The GitHub repository internet-of-production/microstructure-deep-generative-models contains a labelled image folder "200" with 9 categories: fine grain 0, fine grain 1, fine grain 2, middle grain 3, middle grain 4, middle grain 5, coarse grain 6, coarse grain 7, coarse grain 8. Examples follow, each with its label.

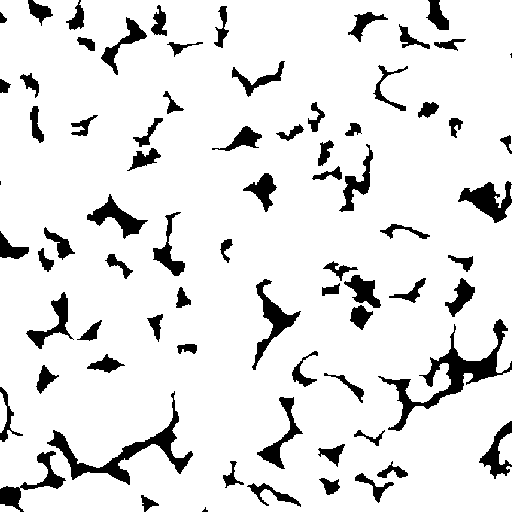
Label: fine grain 0

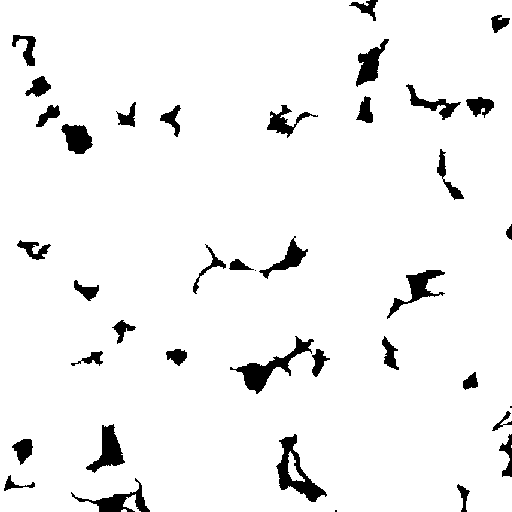
Label: middle grain 4

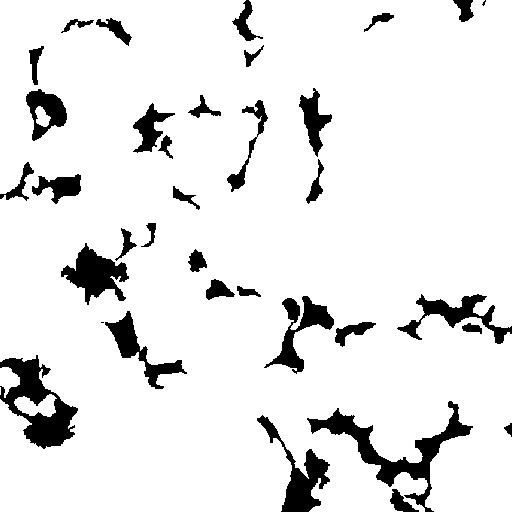
Label: coarse grain 6

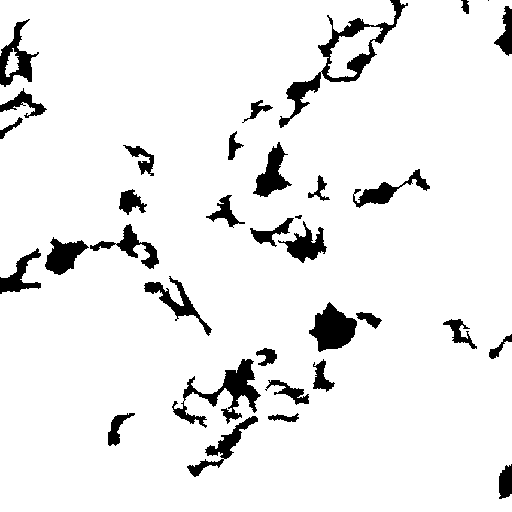
Label: coarse grain 7

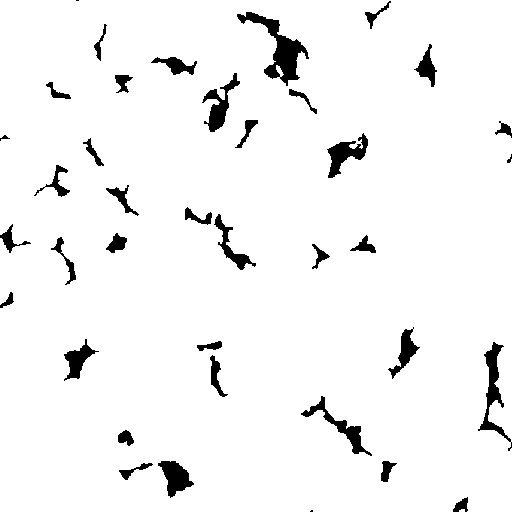
Label: fine grain 2

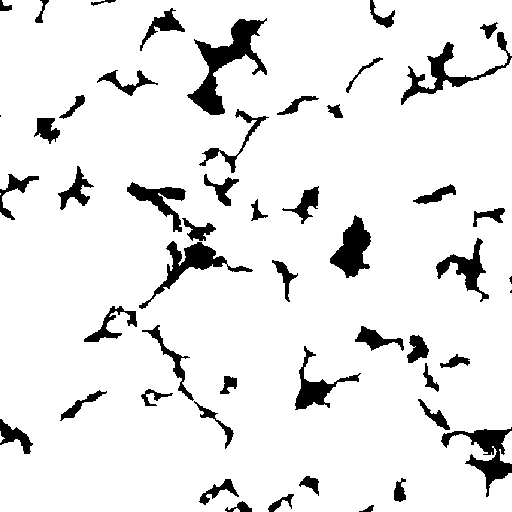
Label: middle grain 3
